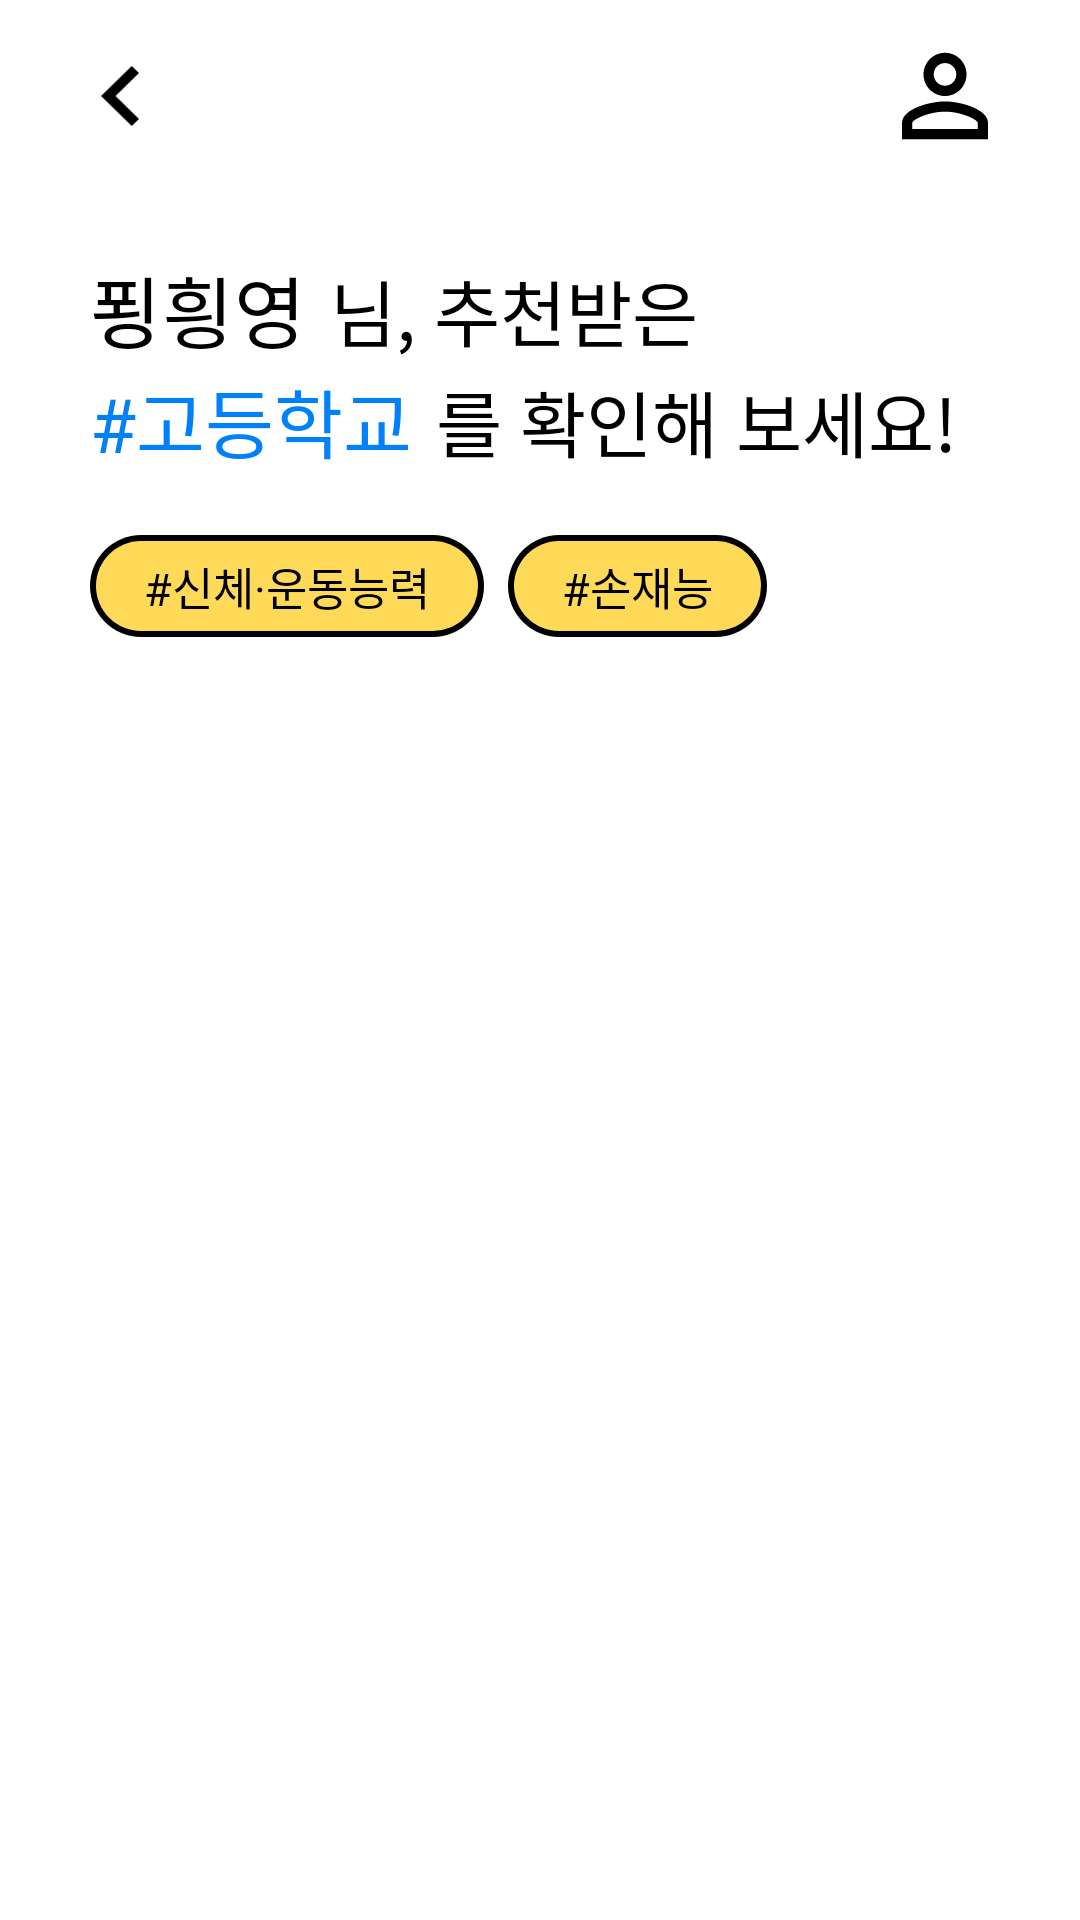

Here is an Android app screen rendered from its layout file. Give the layout XML and the strings, colors and styles it references.
<!-- AndroidManifest.xml: application theme Theme.High_v1 -->
<!-- res/layout/fragment_school_recommend.xml -->
<?xml version="1.0" encoding="utf-8"?>
<androidx.constraintlayout.widget.ConstraintLayout xmlns:android="http://schemas.android.com/apk/res/android"
    xmlns:tools="http://schemas.android.com/tools"
    android:layout_width="match_parent"
    android:layout_height="match_parent"
    xmlns:app="http://schemas.android.com/apk/res-auto"
    tools:context=".school.SchoolRecommendFragment"
    android:background="@color/white">

    <androidx.constraintlayout.widget.ConstraintLayout
        android:id="@+id/lay_recommend_header"
        android:layout_width="match_parent"
        android:layout_height="?attr/actionBarSize"
        android:padding="10dp"
        app:layout_constraintStart_toStartOf="parent"
        app:layout_constraintEnd_toEndOf="parent"
        app:layout_constraintTop_toTopOf="parent">
        <ImageView
            android:id="@+id/img_recommend_back"
            android:layout_width="20dp"
            android:layout_height="20dp"
            android:src="@drawable/back_arrow"
            android:layout_marginStart="20dp"
            app:layout_constraintStart_toStartOf="parent"
            app:layout_constraintTop_toTopOf="parent"
            app:layout_constraintBottom_toBottomOf="parent"/>

        <ImageView
            android:id="@+id/img_recommend_profile"
            android:layout_width="30dp"
            android:layout_height="30dp"
            android:src="@drawable/my_page"
            android:layout_marginEnd="20dp"
            app:layout_constraintEnd_toEndOf="parent"
            app:layout_constraintTop_toTopOf="parent"
            app:layout_constraintBottom_toBottomOf="parent"/>
    </androidx.constraintlayout.widget.ConstraintLayout>

    <ScrollView
        android:layout_width="match_parent"
        android:layout_height="match_parent"
        android:layout_marginTop="?attr/actionBarSize"
        app:layout_constraintStart_toStartOf="parent"
        app:layout_constraintEnd_toEndOf="parent"
        app:layout_constraintTop_toBottomOf="@id/lay_recommend_header">
        <androidx.constraintlayout.widget.ConstraintLayout
            android:layout_width="match_parent"
            android:layout_height="wrap_content">

            <TextView
                android:id="@+id/text_recommend_nick"
                style="@style/text_recommend"
                android:text="푕힁영"
                android:textSize="26sp"
                android:layout_marginStart="30dp"
                android:layout_marginTop="20dp"
                app:layout_constraintStart_toStartOf="parent"
                app:layout_constraintTop_toTopOf="parent"/>

            <TextView
                style="@style/text_recommend"
                android:text="@string/recommend_q1"
                android:layout_marginStart="8dp"
                app:layout_constraintStart_toEndOf="@id/text_recommend_nick"
                app:layout_constraintTop_toTopOf="@id/text_recommend_nick"
                app:layout_constraintBottom_toBottomOf="@id/text_recommend_nick"/>

            <TextView
                android:id="@+id/text_recommend_school"
                style="@style/text_recommend"
                android:text="@string/recommend_q2"
                android:textSize="25sp"
                android:textColor="@color/text_blue"
                app:layout_constraintStart_toStartOf="@id/text_recommend_nick"
                app:layout_constraintTop_toBottomOf="@id/text_recommend_nick"/>

            <TextView
                style="@style/text_recommend"
                android:text="@string/recommend_q3"
                android:layout_marginStart="8dp"
                app:layout_constraintStart_toEndOf="@id/text_recommend_school"
                app:layout_constraintTop_toTopOf="@id/text_recommend_school"
                app:layout_constraintBottom_toBottomOf="@id/text_recommend_school"/>

            <LinearLayout
                android:id="@+id/lay_recommend_tag"
                android:layout_width="wrap_content"
                android:layout_height="wrap_content"
                android:layout_marginTop="20dp"
                app:layout_constraintStart_toStartOf="@id/text_recommend_school"
                app:layout_constraintTop_toBottomOf="@id/text_recommend_school">
                <TextView
                    android:id="@+id/text_recommend_tag_first"
                    style="@style/text_recommend_tag"
                    android:text="@string/tag_sport"/>
                <TextView
                    android:id="@+id/text_recommend_tag_second"
                    style="@style/text_recommend_tag"
                    android:text="@string/tag_hand"/>
            </LinearLayout>

            <androidx.recyclerview.widget.RecyclerView
                android:id="@+id/recycler_recommend"
                android:layout_width="0dp"
                android:layout_height="0dp"
                app:layout_constraintWidth_percent="0.89"
                android:nestedScrollingEnabled="false"
                android:layout_marginTop="30dp"
                app:layout_constraintStart_toStartOf="parent"
                app:layout_constraintEnd_toEndOf="parent"
                app:layout_constraintTop_toBottomOf="@id/lay_recommend_tag"
                app:layout_constraintBottom_toBottomOf="parent"/>

        </androidx.constraintlayout.widget.ConstraintLayout>
    </ScrollView>


</androidx.constraintlayout.widget.ConstraintLayout>
<!-- resources referenced by this layout -->
<resources>
  <color name="text_blue">#0081F9</color>
  <color name="white">#FFFFFFFF</color>
  <!-- drawable back_arrow (drawable) -->
  <vector xmlns:android="http://schemas.android.com/apk/res/android"
      android:width="24dp"
      android:height="38dp"
      android:viewportWidth="12"
      android:viewportHeight="19">
    <path
        android:pathData="M12,16.767L4.583,9.5L12,2.233L9.717,0L0,9.5L9.717,19L12,16.767Z"
        android:fillColor="#000000"/>
  </vector>
  <!-- drawable my_page: png bitmap (drawable, 413 bytes) -->
  <string name="recommend_q1"> 님, 추천받은</string>
  <string name="recommend_q2">#고등학교</string>
  <string name="recommend_q3"> 를 확인해 보세요!</string>
  <string name="tag_hand">#손재능</string>
  <string name="tag_sport">#신체·운동능력</string>
  <style name="text_recommend" parent="text_bold">
          <item name="android:textColor">@color/black</item>
          <item name="android:textSize">24sp</item>
      </style>
  <style name="text_recommend_tag" parent="text_bold">
          <item name="android:background">@drawable/recommend_tag_background</item>
          <item name="android:textSize">15sp</item>
          <item name="android:textColor">@color/black</item>
          <item name="android:layout_marginEnd">8dp</item>
      </style>
  <style name="Theme.High_v1" parent="Base.Theme.High_v1" />
  <style name="text_bold">
          <item name="android:layout_width">wrap_content</item>
          <item name="android:layout_height">wrap_content</item>
          <item name="android:fontFamily">@font/inter_bold</item>
      </style>
  <color name="black">#FF000000</color>
  <!-- drawable recommend_tag_background (drawable) -->
  <?xml version="1.0" encoding="utf-8"?>
  <layer-list xmlns:android="http://schemas.android.com/apk/res/android">
  
      <item>
          <shape android:shape="rectangle">
              <solid android:color="@color/black"/>
              <corners android:radius="20dp"/>
          </shape>
      </item>
  
      <item
          android:top="2dp"
          android:bottom="2dp"
          android:left="2dp"
          android:right="2dp">
          <shape android:shape="rectangle">
              <solid android:color="@color/yellow"/>
              <corners android:radius="20dp"/>
              <padding
                  android:top="6dp"
                  android:bottom="6dp"
                  android:right="18dp"
                  android:left="18dp"/>
          </shape>
      </item>
  
  </layer-list>
  <style name="Base.Theme.High_v1" parent="Theme.Material3.DayNight.NoActionBar">
          
          
  
          <item name="android:windowContentOverlay">@null</item>
          <item name="android:windowIsTranslucent">true</item>
      </style>
  <color name="yellow">#FFDA58</color>
</resources>
